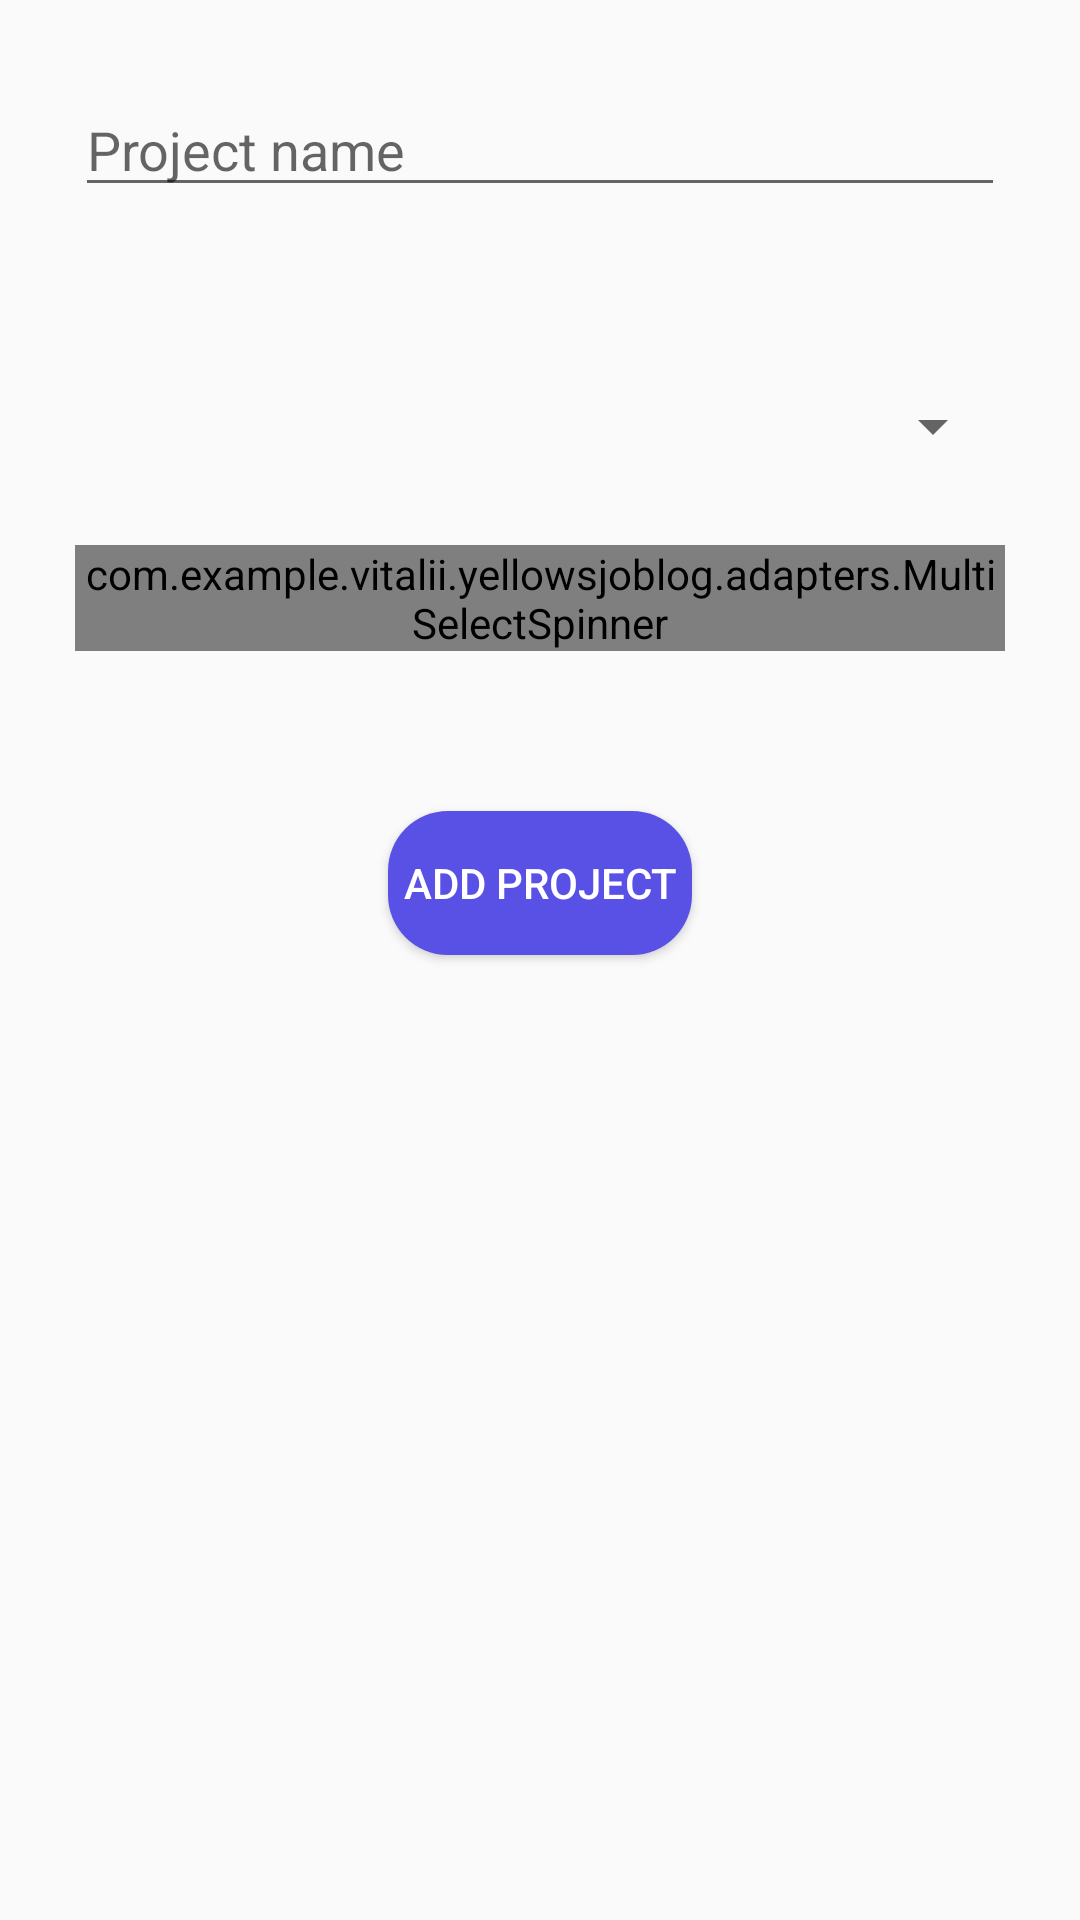

This screen was rendered from an Android layout file. Write that file and the resources it references.
<!-- AndroidManifest.xml: application theme AppTheme -->
<!-- res/layout/fragment_add_project.xml -->
<?xml version="1.0" encoding="utf-8"?>
<android.support.constraint.ConstraintLayout xmlns:android="http://schemas.android.com/apk/res/android"
                                             xmlns:app="http://schemas.android.com/apk/res-auto"
                                             xmlns:tools="http://schemas.android.com/tools"
                                             android:layout_width="match_parent"
                                             android:layout_height="match_parent"
                                             tools:context=".AddProjectFragment" android:padding="10dp">

    <EditText
            android:layout_width="0dp"
            android:layout_height="wrap_content"
            android:inputType="textPersonName"
            android:ems="10"
            android:id="@+id/edProjectName" android:layout_marginTop="8dp"
            app:layout_constraintTop_toTopOf="parent" android:layout_marginEnd="15dp"
            app:layout_constraintEnd_toEndOf="parent" android:layout_marginRight="15dp"
            android:layout_marginStart="15dp"
            app:layout_constraintStart_toStartOf="parent" android:layout_marginLeft="15dp"
            android:layout_marginBottom="8dp" app:layout_constraintBottom_toBottomOf="parent"
            app:layout_constraintHorizontal_bias="0.503" app:layout_constraintVertical_bias="0.017"
            android:hint="@string/project_name"/>
    <Spinner
            android:layout_width="0dp"
            android:layout_height="wrap_content"
            android:id="@+id/clientsSpinner"
            android:layout_marginTop="8dp"
            app:layout_constraintTop_toTopOf="parent"
            android:layout_marginBottom="8dp"
            app:layout_constraintBottom_toBottomOf="parent"
            app:layout_constraintVertical_bias="0.193"
            app:layout_constraintStart_toStartOf="parent"
            android:layout_marginLeft="15dp"
            android:layout_marginStart="15dp"
            app:layout_constraintEnd_toEndOf="parent"
            android:layout_marginEnd="15dp"
            android:layout_marginRight="15dp"
            android:clickable="true"
            android:focusable="true"/>
    <com.example.vitalii.yellowsjoblog.adapters.MultiSelectSpinner
            android:layout_width="0dp"
            android:layout_height="wrap_content"
            android:id="@+id/usersSpinner" android:layout_marginBottom="8dp"
            app:layout_constraintBottom_toBottomOf="parent" android:layout_marginTop="8dp"
            app:layout_constraintTop_toTopOf="parent" app:layout_constraintStart_toStartOf="parent"
            android:layout_marginLeft="15dp" android:layout_marginStart="15dp" app:layout_constraintEnd_toEndOf="parent"
            android:layout_marginEnd="15dp" android:layout_marginRight="15dp" app:layout_constraintHorizontal_bias="0.0"
            app:layout_constraintVertical_bias="0.288"/>
    <Button
            android:text="@string/add_project"
            android:layout_width="wrap_content"
            android:layout_height="wrap_content"
            android:id="@+id/btnAddProject" android:layout_marginTop="8dp"
            app:layout_constraintTop_toTopOf="parent" android:layout_marginBottom="8dp"
            app:layout_constraintBottom_toBottomOf="parent" app:layout_constraintEnd_toEndOf="parent"
            android:layout_marginEnd="8dp" android:layout_marginRight="8dp"
            app:layout_constraintStart_toStartOf="parent" android:layout_marginLeft="8dp"
            android:layout_marginStart="8dp" app:layout_constraintVertical_bias="0.454"
            android:background="@drawable/background_button" android:textColor="@android:color/white"/>
</android.support.constraint.ConstraintLayout>
<!-- resources referenced by this layout -->
<resources>
  <!-- drawable background_button (drawable) -->
  <?xml version="1.0" encoding="utf-8"?>
  <selector xmlns:android="http://schemas.android.com/apk/res/android">
  
      <item>
          <shape>
              <solid android:color="@color/gradienOne"/>
              <corners android:radius="20dp"/>
              <padding android:right="5dp"
                       android:bottom="5dp"
                       android:left="5dp"
                       android:top="5dp"/>
          </shape>
      </item>
  </selector>
  <string name="add_project">Add project</string>
  <string name="project_name">Project name</string>
  <style name="AppTheme" parent="Theme.AppCompat.Light.DarkActionBar">
          
          <item name="colorPrimary">@color/colorPrimary</item>
          <item name="colorPrimaryDark">@color/colorPrimaryDark</item>
          <item name="colorAccent">@color/colorAccent</item>
          <item name="android:actionBarStyle">@style/MyActionBar</item>
          <item name="actionBarStyle">@style/MyActionBar</item>
      </style>
  <color name="gradienOne">#5950e6</color>
  <color name="colorPrimary">#008577</color>
  <color name="colorPrimaryDark">#399e96</color>
  <color name="colorAccent">#D81B60</color>
  <style name="MyActionBar" parent="@style/Widget.AppCompat.Light.ActionBar.Solid.Inverse">
          <item name="android:background">@drawable/main_gradient</item>
          <item name="background">@drawable/main_gradient</item>
      </style>
  <!-- drawable main_gradient (drawable) -->
  <?xml version="1.0" encoding="utf-8"?>
      <shape xmlns:android="http://schemas.android.com/apk/res/android"
             android:shape="rectangle">
          <gradient
                  android:startColor="@color/gradienTwo"
                  android:endColor="@color/gradienOne"
                  android:angle="135"/>
      </shape>
  <color name="gradienTwo">#27ca69</color>
</resources>
